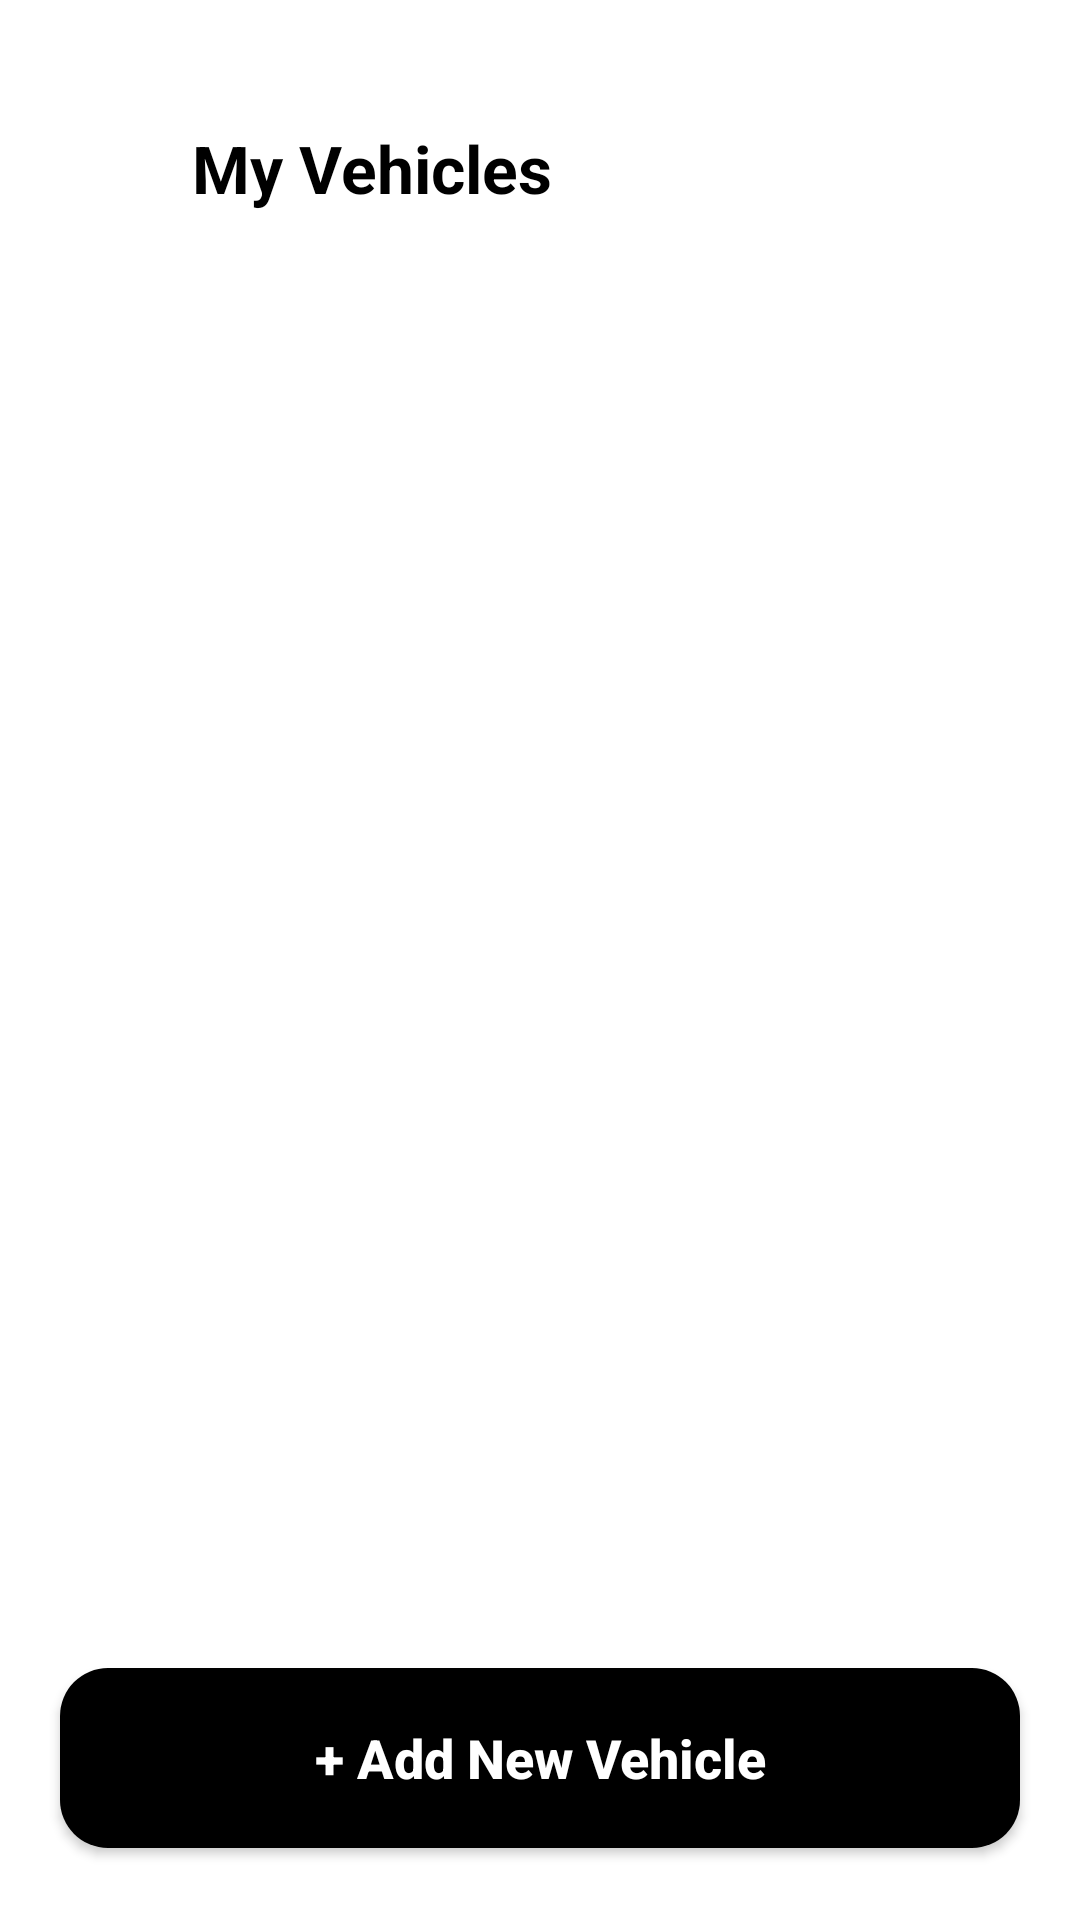

Here is an Android app screen rendered from its layout file. Give the layout XML and the strings, colors and styles it references.
<!-- AndroidManifest.xml: application theme Theme.EcoGrid -->
<!-- res/layout/activity_vehicles.xml -->
<?xml version="1.0" encoding="utf-8"?>
<androidx.constraintlayout.widget.ConstraintLayout xmlns:android="http://schemas.android.com/apk/res/android"
    xmlns:app="http://schemas.android.com/apk/res-auto"
    xmlns:tools="http://schemas.android.com/tools"
    android:layout_width="match_parent"
    android:layout_height="match_parent"
    android:background="#FFFFFF">

    <LinearLayout
        android:id="@+id/headerLayout"
        android:layout_width="match_parent"
        android:layout_height="wrap_content"
        android:layout_marginTop="20dp"
        android:gravity="center_vertical"
        android:orientation="horizontal"
        android:paddingHorizontal="16dp"
        android:paddingVertical="20dp"
        app:layout_constraintTop_toTopOf="parent">

        <ImageView
            android:id="@+id/btnBack"
            android:layout_width="32dp"
            android:layout_height="32dp"
            android:background="?attr/selectableItemBackgroundBorderless"
            android:padding="4dp"
            android:rotation="180"
            android:src="@drawable/arrow_forward_ios_24dp_e3e3e3_fill0_wght400_grad0_opsz24___copy"
            app:tint="#000000" />

        <TextView
            android:layout_width="wrap_content"
            android:layout_height="wrap_content"
            android:layout_marginStart="16dp"
            android:text="My Vehicles"
            android:textColor="#000000"
            android:textSize="22sp"
            android:textStyle="bold" />
    </LinearLayout>

    <androidx.recyclerview.widget.RecyclerView
        android:id="@+id/rvVehicles"
        android:layout_width="match_parent"
        android:layout_height="0dp"
        android:padding="16dp"
        app:layout_constraintBottom_toTopOf="@id/btnAddVehicle"
        app:layout_constraintTop_toBottomOf="@id/headerLayout" />

    <TextView
        android:id="@+id/tvNoVehicles"
        android:layout_width="wrap_content"
        android:layout_height="wrap_content"
        android:text="No vehicles found. Please add one."
        android:visibility="gone"
        app:layout_constraintBottom_toTopOf="@id/btnAddVehicle"
        app:layout_constraintEnd_toEndOf="parent"
        app:layout_constraintStart_toStartOf="parent"
        app:layout_constraintTop_toBottomOf="@id/headerLayout" />

    <androidx.appcompat.widget.AppCompatButton
        android:id="@+id/btnAddVehicle"
        android:layout_width="match_parent"
        android:layout_height="60dp"
        android:layout_marginHorizontal="20dp"
        android:layout_marginBottom="24dp"
        android:background="@drawable/bg_profile_menu_item"
        android:backgroundTint="#000000"
        android:text="+ Add New Vehicle"
        android:textAllCaps="false"
        android:textColor="#FFFFFF"
        android:textSize="18sp"
        android:textStyle="bold"
        app:layout_constraintBottom_toBottomOf="parent" />

</androidx.constraintlayout.widget.ConstraintLayout>
<!-- resources referenced by this layout -->
<resources>
  <!-- drawable bg_profile_menu_item (drawable) -->
  <?xml version="1.0" encoding="utf-8"?>
  <shape xmlns:android="http://schemas.android.com/apk/res/android">
      <solid android:color="#EDEDED" /> <corners android:radius="16dp" />
  </shape>
  <color name="md_theme_primary">#8C4A60</color>
  <color name="md_theme_onPrimary">#FFFFFF</color>
  <color name="md_theme_primaryContainer">#FFD9E2</color>
  <color name="md_theme_onPrimaryContainer">#703348</color>
  <color name="md_theme_secondary">#006874</color>
  <color name="md_theme_onSecondary">#FFFFFF</color>
  <color name="md_theme_secondaryContainer">#9EEFFD</color>
  <color name="md_theme_onSecondaryContainer">#004F58</color>
  <color name="md_theme_tertiary">#425E91</color>
  <color name="md_theme_onTertiary">#FFFFFF</color>
  <color name="md_theme_tertiaryContainer">#D7E3FF</color>
  <color name="md_theme_onTertiaryContainer">#284677</color>
  <color name="md_theme_error">#904A47</color>
  <color name="md_theme_onError">#FFFFFF</color>
  <color name="md_theme_errorContainer">#FFDAD7</color>
  <color name="md_theme_onErrorContainer">#733331</color>
  <color name="md_theme_background">#FFF8F8</color>
  <color name="md_theme_onBackground">#22191C</color>
  <color name="md_theme_surface">#F5FAFC</color>
  <color name="md_theme_onSurface">#171C1E</color>
  <color name="md_theme_surfaceVariant">#E1E4D5</color>
  <color name="md_theme_onSurfaceVariant">#44483D</color>
  <color name="md_theme_outline">#75796C</color>
  <color name="md_theme_outlineVariant">#C5C8BA</color>
  <color name="md_theme_inverseSurface">#2B3133</color>
  <color name="md_theme_inverseOnSurface">#ECF2F4</color>
  <color name="md_theme_inversePrimary">#FFB1C8</color>
  <color name="md_theme_primaryFixed">#FFD9E2</color>
  <color name="md_theme_onPrimaryFixed">#3A071D</color>
  <color name="md_theme_primaryFixedDim">#FFB1C8</color>
  <color name="md_theme_onPrimaryFixedVariant">#703348</color>
  <color name="md_theme_secondaryFixed">#9EEFFD</color>
  <color name="md_theme_onSecondaryFixed">#001F24</color>
  <color name="md_theme_secondaryFixedDim">#82D3E0</color>
  <color name="md_theme_onSecondaryFixedVariant">#004F58</color>
  <color name="md_theme_tertiaryFixed">#D7E3FF</color>
  <color name="md_theme_onTertiaryFixed">#001B3F</color>
  <color name="md_theme_tertiaryFixedDim">#ABC7FF</color>
  <color name="md_theme_onTertiaryFixedVariant">#284677</color>
  <color name="md_theme_surfaceDim">#D5DBDD</color>
  <color name="md_theme_surfaceBright">#F5FAFC</color>
  <color name="md_theme_surfaceContainerLowest">#FFFFFF</color>
  <color name="md_theme_surfaceContainerLow">#EFF4F6</color>
  <color name="md_theme_surfaceContainer">#E9EFF1</color>
  <color name="md_theme_surfaceContainerHigh">#E4E9EB</color>
  <color name="md_theme_surfaceContainerHighest">#DEE3E5</color>
</resources>
